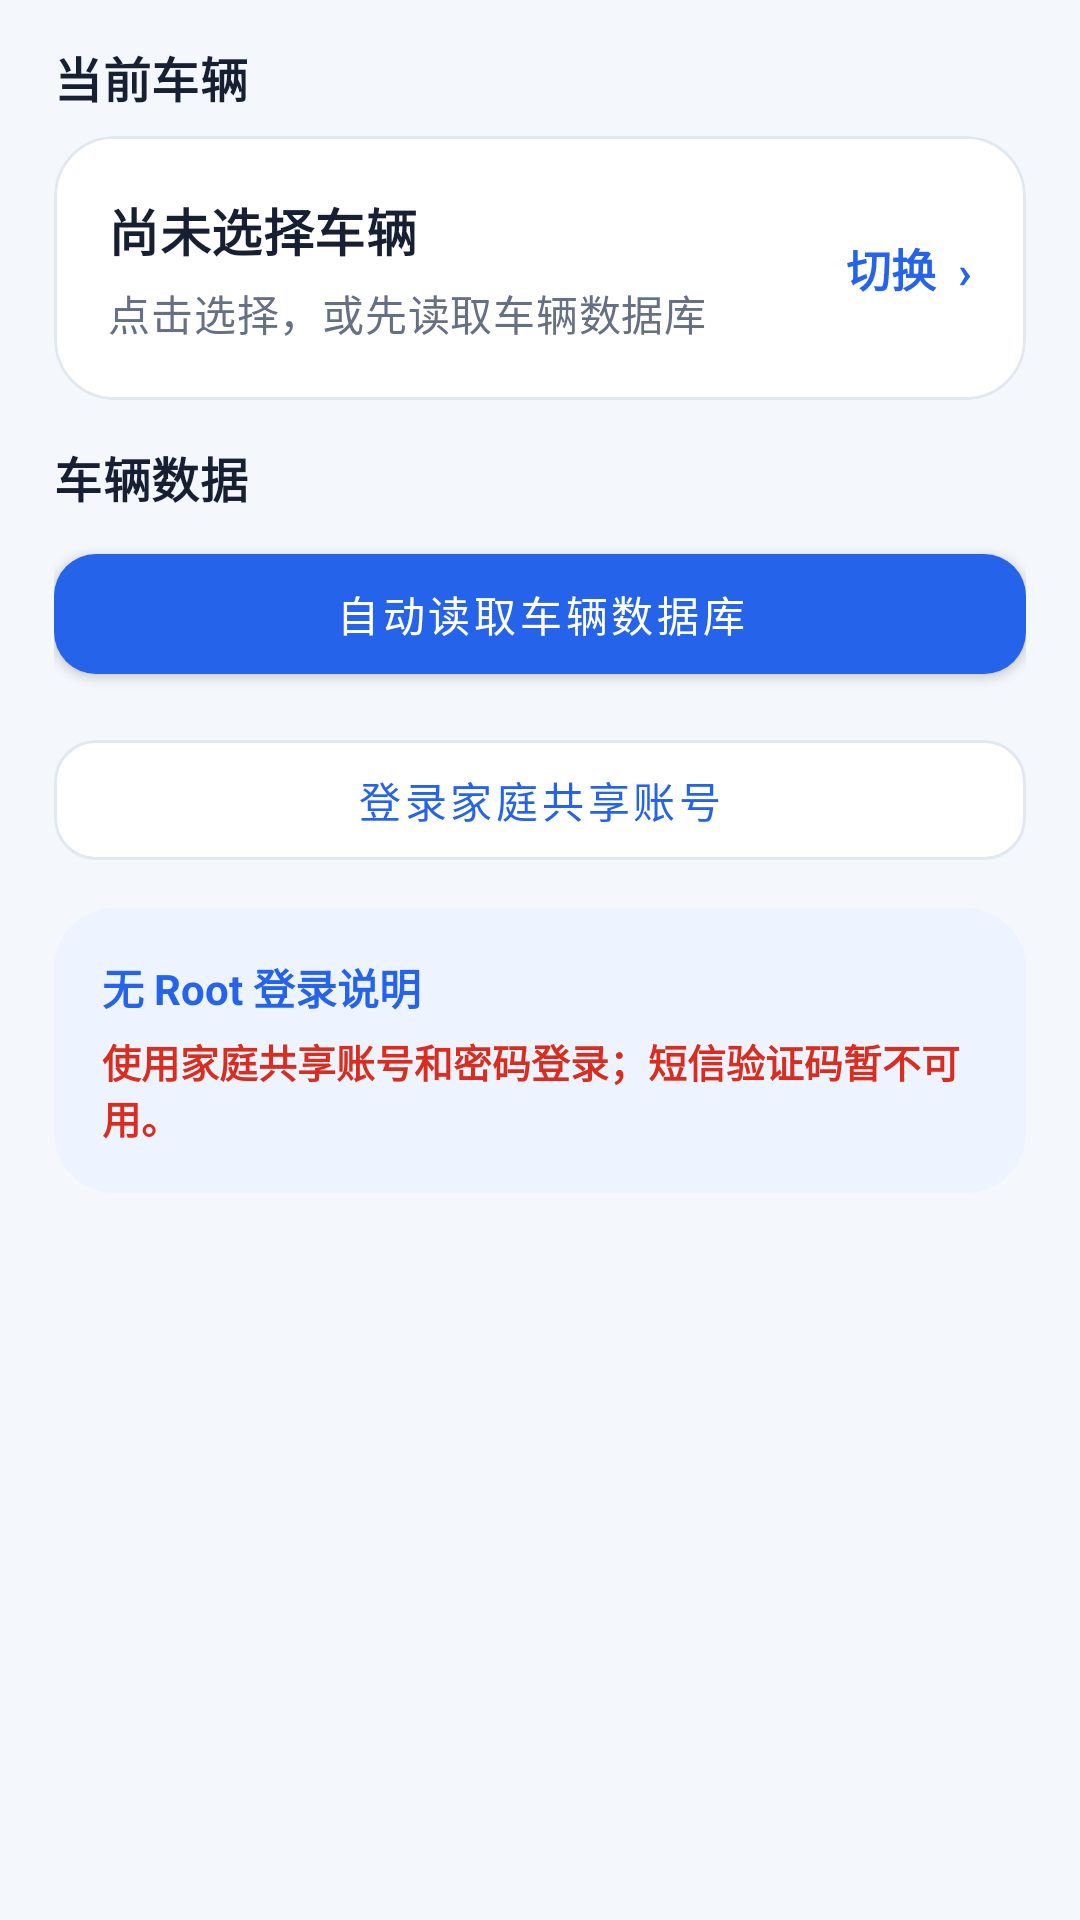

Here is an Android app screen rendered from its layout file. Give the layout XML and the strings, colors and styles it references.
<!-- AndroidManifest.xml: application theme Theme.BlackBox -->
<!-- res/layout/page_ninebot_vehicles.xml -->
<?xml version="1.0" encoding="utf-8"?>
<androidx.core.widget.NestedScrollView xmlns:android="http://schemas.android.com/apk/res/android"
    xmlns:app="http://schemas.android.com/apk/res-auto"
    android:layout_width="match_parent"
    android:layout_height="match_parent"
    android:clipToPadding="false"
    android:fillViewport="true">

    <LinearLayout
        android:layout_width="match_parent"
        android:layout_height="wrap_content"
        android:orientation="vertical"
        android:paddingStart="@dimen/ninebot_page_padding"
        android:paddingTop="14dp"
        android:paddingEnd="@dimen/ninebot_page_padding"
        android:paddingBottom="24dp">

        <TextView
            android:layout_width="wrap_content"
            android:layout_height="wrap_content"
            android:text="当前车辆"
            android:textAppearance="@style/TextAppearance.BlackBox.Ninebot.Section" />

        <com.google.android.material.card.MaterialCardView
            android:id="@+id/vehicle_picker_card"
            style="@style/Widget.BlackBox.Ninebot.Card"
            android:layout_width="match_parent"
            android:layout_height="wrap_content"
            android:layout_marginTop="8dp"
            android:clickable="true"
            android:focusable="true"
            android:foreground="?attr/selectableItemBackground">

            <LinearLayout
                android:layout_width="match_parent"
                android:layout_height="wrap_content"
                android:gravity="center_vertical"
                android:minHeight="88dp"
                android:orientation="horizontal"
                android:padding="18dp">

                <LinearLayout
                    android:layout_width="0dp"
                    android:layout_height="wrap_content"
                    android:layout_weight="1"
                    android:orientation="vertical">

                    <TextView
                        android:id="@+id/vehicle_picker_title"
                        android:layout_width="match_parent"
                        android:layout_height="wrap_content"
                        android:maxLines="1"
                        android:ellipsize="end"
                        android:text="尚未选择车辆"
                        android:textAppearance="@style/TextAppearance.BlackBox.Ninebot.Section"
                        android:textSize="17sp" />

                    <TextView
                        android:id="@+id/vehicle_picker_detail"
                        android:layout_width="match_parent"
                        android:layout_height="wrap_content"
                        android:layout_marginTop="5dp"
                        android:maxLines="2"
                        android:text="点击选择，或先读取车辆数据库"
                        android:textAppearance="@style/TextAppearance.BlackBox.Ninebot.Muted" />
                </LinearLayout>

                <TextView
                    android:layout_width="wrap_content"
                    android:layout_height="wrap_content"
                    android:layout_marginStart="12dp"
                    android:text="切换  ›"
                    android:textColor="@color/ninebot_blue"
                    android:textSize="15sp"
                    android:textStyle="bold" />
            </LinearLayout>
        </com.google.android.material.card.MaterialCardView>

        <TextView
            android:id="@+id/vehicle_list"
            android:layout_width="1dp"
            android:layout_height="1dp"
            android:visibility="gone" />

        <TextView
            android:layout_width="wrap_content"
            android:layout_height="wrap_content"
            android:layout_marginTop="@dimen/ninebot_section_gap"
            android:text="车辆数据"
            android:textAppearance="@style/TextAppearance.BlackBox.Ninebot.Section" />

        <com.google.android.material.button.MaterialButton
            android:id="@+id/load_button"
            style="@style/Widget.BlackBox.Ninebot.Button.Primary"
            android:layout_width="match_parent"
            android:layout_height="wrap_content"
            android:layout_marginTop="8dp"
            android:text="@string/ninebot_action_load" />

        <com.google.android.material.button.MaterialButton
            android:id="@+id/login_button"
            style="@style/Widget.BlackBox.Ninebot.Button.Secondary"
            android:layout_width="match_parent"
            android:layout_height="wrap_content"
            android:layout_marginTop="10dp"
            android:text="登录家庭共享账号" />

        <com.google.android.material.card.MaterialCardView
            style="@style/Widget.BlackBox.Ninebot.Card"
            android:layout_width="match_parent"
            android:layout_height="wrap_content"
            android:layout_marginTop="10dp"
            app:cardBackgroundColor="@color/ninebot_surface_soft"
            app:strokeWidth="0dp">

            <LinearLayout
                android:layout_width="match_parent"
                android:layout_height="wrap_content"
                android:orientation="vertical"
                android:padding="16dp">

                <TextView
                    android:layout_width="match_parent"
                    android:layout_height="wrap_content"
                    android:text="无 Root 登录说明"
                    android:textColor="@color/ninebot_blue"
                    android:textStyle="bold" />

                <TextView
                    android:layout_width="match_parent"
                    android:layout_height="wrap_content"
                    android:layout_marginTop="5dp"
                    android:text="使用家庭共享账号和密码登录；短信验证码暂不可用。"
                    android:textColor="@color/ninebot_danger"
                    android:textSize="13sp"
                    android:textStyle="bold" />
            </LinearLayout>
        </com.google.android.material.card.MaterialCardView>
    </LinearLayout>
</androidx.core.widget.NestedScrollView>
<!-- resources referenced by this layout -->
<resources>
  <color name="ninebot_blue">#2563EB</color>
  <color name="ninebot_danger">#D92D20</color>
  <color name="ninebot_surface_soft">#EEF4FF</color>
  <dimen name="ninebot_page_padding">18dp</dimen>
  <dimen name="ninebot_section_gap">14dp</dimen>
  <string name="ninebot_action_load">自动读取车辆数据库</string>
  <style name="TextAppearance.BlackBox.Ninebot.Muted" parent="TextAppearance.MaterialComponents.Body2">
          <item name="android:textColor">@color/ninebot_muted</item>
      </style>
  <style name="TextAppearance.BlackBox.Ninebot.Section" parent="TextAppearance.MaterialComponents.Subtitle1">
          <item name="android:textColor">@color/ninebot_text</item>
          <item name="android:textStyle">bold</item>
      </style>
  <style name="Widget.BlackBox.Ninebot.Button.Primary" parent="Widget.MaterialComponents.Button">
          <item name="android:minHeight">@dimen/ninebot_control_height</item>
          <item name="android:textAllCaps">false</item>
          <item name="android:textColor">@color/ninebot_on_blue</item>
          <item name="backgroundTint">@color/ninebot_blue</item>
          <item name="cornerRadius">@dimen/ninebot_control_radius</item>
      </style>
  <style name="Widget.BlackBox.Ninebot.Button.Secondary" parent="Widget.MaterialComponents.Button.OutlinedButton">
          <item name="android:minHeight">@dimen/ninebot_control_height</item>
          <item name="android:textAllCaps">false</item>
          <item name="android:textColor">@color/ninebot_blue</item>
          <item name="backgroundTint">@color/ninebot_surface</item>
          <item name="cornerRadius">@dimen/ninebot_control_radius</item>
          <item name="strokeColor">@color/ninebot_line</item>
      </style>
  <style name="Widget.BlackBox.Ninebot.Card" parent="Widget.MaterialComponents.CardView">
          <item name="cardBackgroundColor">@color/ninebot_surface</item>
          <item name="cardCornerRadius">@dimen/ninebot_card_radius</item>
          <item name="cardElevation">0dp</item>
          <item name="strokeColor">@color/ninebot_line</item>
          <item name="strokeWidth">1dp</item>
      </style>
  <style name="Theme.BlackBox" parent="Theme.MaterialComponents.DayNight.NoActionBar">
          
          <item name="colorPrimary">@color/primary</item>
          <item name="colorPrimaryVariant">@color/primary_dark</item>
          <item name="colorOnPrimary">@color/white</item>
          
          <item name="colorSecondary">@color/primary_light</item>
          <item name="colorSecondaryVariant">@color/primary</item>
          <item name="colorOnSecondary">@color/white</item>
          <item name="android:colorBackground">@color/background</item>
          <item name="colorSurface">@color/surface</item>
          <item name="colorOnSurface">@color/on_surface</item>
          
          <item name="android:statusBarColor" tools:targetApi="l">?attr/colorPrimaryVariant</item>
          <item name="android:navigationBarColor" tools:targetApi="o_mr1">@color/background</item>
          <item name="android:windowBackground">@color/background</item>
          
  
          <item name="actionMenuTextColor">@color/on_surface</item>
      </style>
  <color name="ninebot_muted">#667085</color>
  <color name="ninebot_text">#172033</color>
  <dimen name="ninebot_control_height">52dp</dimen>
  <color name="ninebot_on_blue">#FFFFFFFF</color>
  <dimen name="ninebot_control_radius">14dp</dimen>
  <color name="ninebot_surface">#FFFFFFFF</color>
  <color name="ninebot_line">#E1E8F0</color>
  <dimen name="ninebot_card_radius">20dp</dimen>
  <color name="primary">#1F2937</color>
  <color name="primary_dark">#111827</color>
  <color name="white">#FFFFFFFF</color>
  <color name="primary_light">#4B5563</color>
  <color name="background">#F4F7FB</color>
  <color name="surface">#FFFFFFFF</color>
  <color name="on_surface">#0F172A</color>
</resources>
